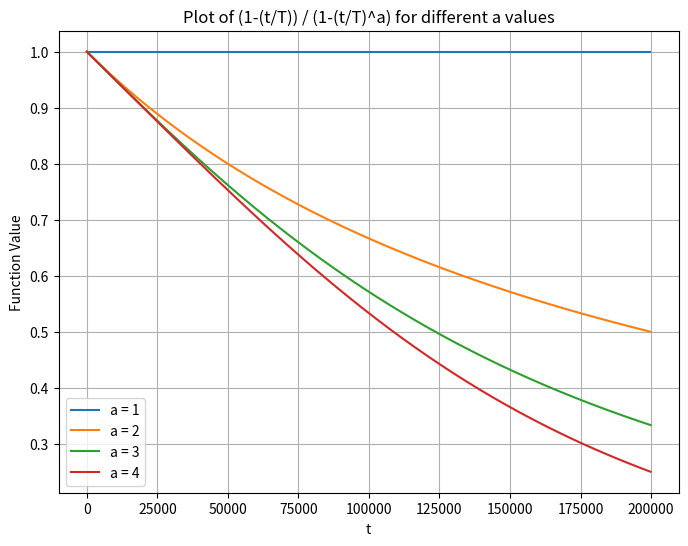

This chart was generated by the following Python code:
import numpy as np
import matplotlib.pyplot as plt

# 定义 T
T = 200000

# 定义 t 的取值范围
t = np.linspace(1, T, 1000)  # 取 1000 个点以保证曲线平滑

# 定义 a 的取值范围
a_values = [1, 2, 3, 4]

# 绘制图像
plt.figure(figsize=(8, 6))
for a in a_values:
    y = (1 - (t/T)) / (1 - (t/T)**a)
    plt.plot(t, y, label=f'a = {a}')

# 设置图例和标签
plt.xlabel('t')
plt.ylabel('Function Value')
plt.title('Plot of (1-(t/T)) / (1-(t/T)^a) for different a values')
plt.legend()
plt.grid()

# 显示图像
plt.show()
